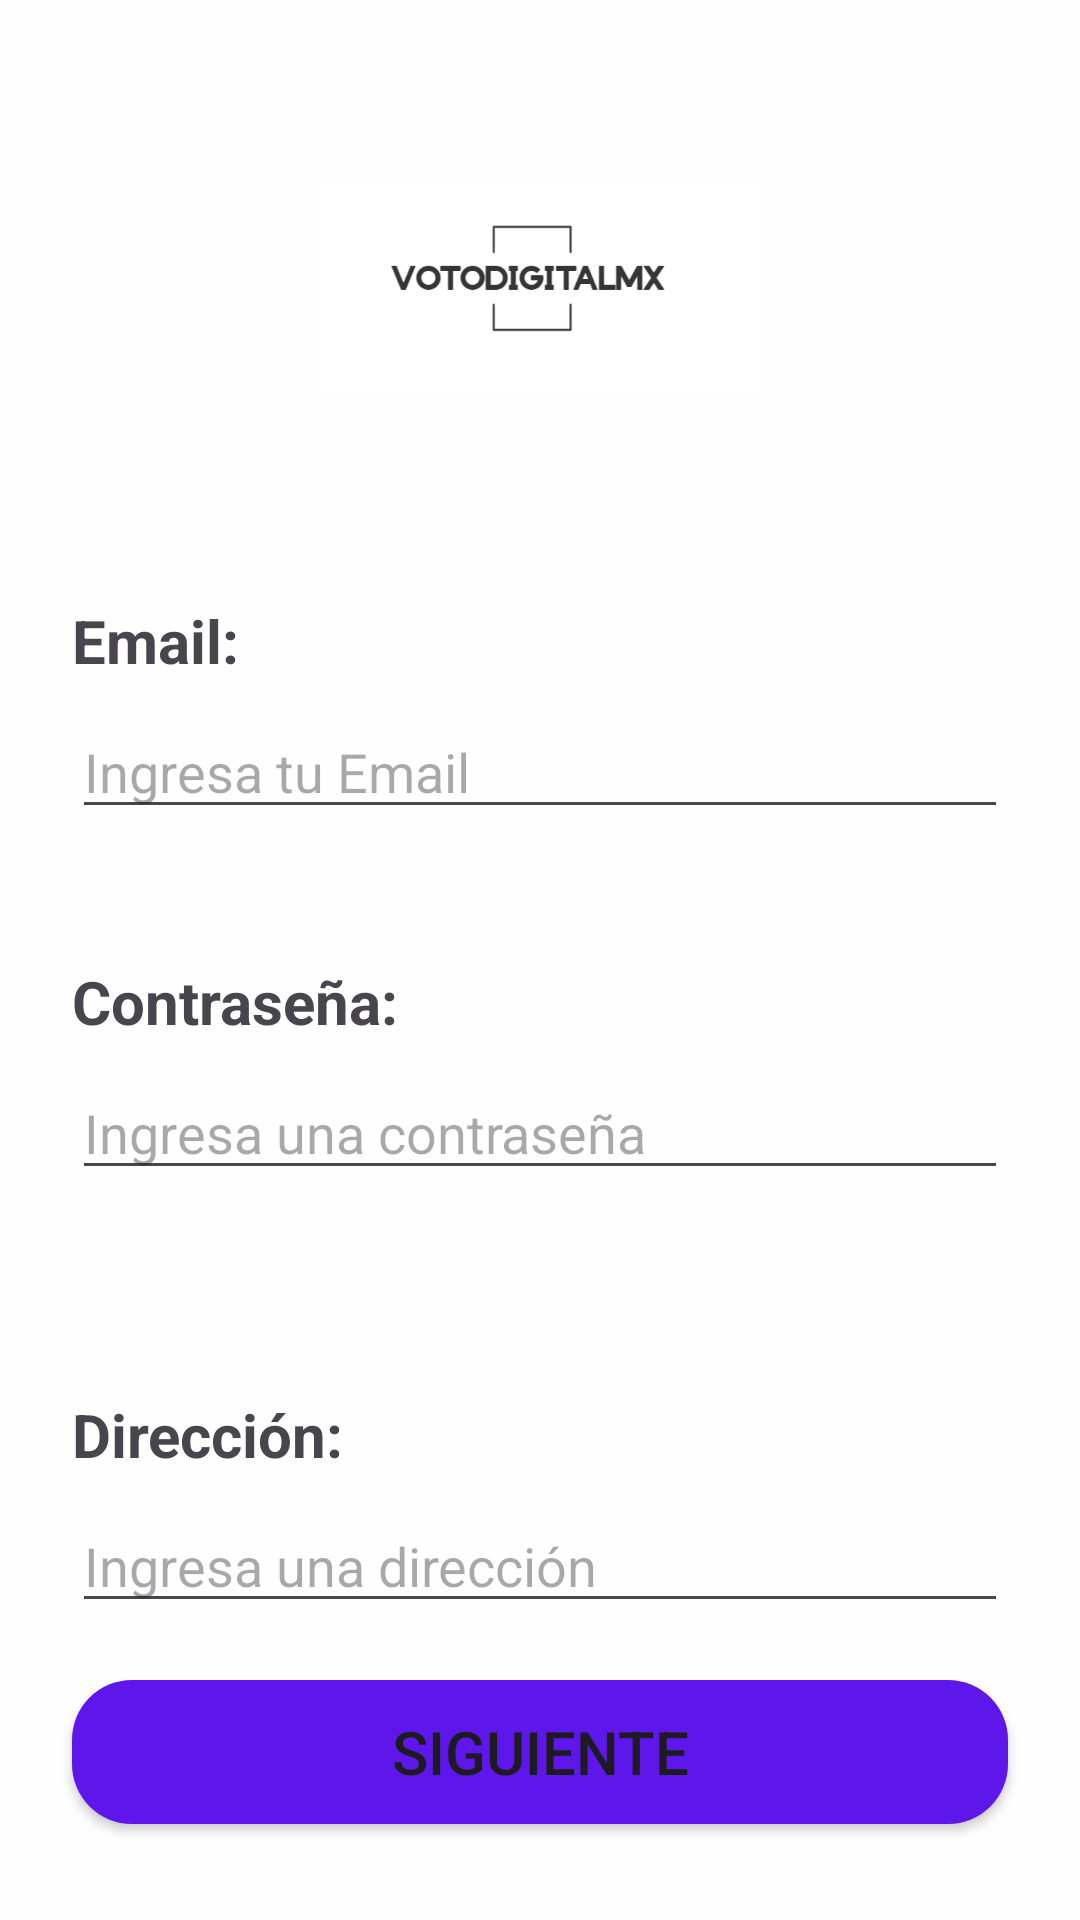

Layout XML and referenced resources for this Android screen:
<!-- AndroidManifest.xml: application theme Theme.VotoDigitalMX -->
<!-- res/layout/activity_register_2.xml -->
<?xml version="1.0" encoding="utf-8"?>
<androidx.constraintlayout.widget.ConstraintLayout xmlns:android="http://schemas.android.com/apk/res/android"
    xmlns:app="http://schemas.android.com/apk/res-auto"
    xmlns:tools="http://schemas.android.com/tools"
    android:layout_width="match_parent"
    android:layout_height="match_parent"
    android:background="#FEFEFE"
    tools:context=".RegisterPage2">

    <ImageView
        android:id="@+id/logo"
        android:layout_width="150dp"
        android:layout_height="150dp"
        android:contentDescription="Logo"
        app:layout_constraintBottom_toTopOf="@id/guideline_top"
        app:layout_constraintEnd_toEndOf="parent"
        app:layout_constraintStart_toStartOf="parent"
        app:layout_constraintTop_toTopOf="parent"
        app:srcCompat="@drawable/logo" />

    <androidx.constraintlayout.widget.Guideline
        android:id="@+id/guideline_top"
        android:layout_width="wrap_content"
        android:layout_height="wrap_content"
        android:orientation="horizontal"
        app:layout_constraintGuide_percent="0.3" />

    <TextView
        android:id="@+id/email_user"
        android:layout_width="0dp"
        android:layout_height="wrap_content"
        android:layout_marginStart="24dp"
        android:layout_marginTop="8dp"
        android:layout_marginEnd="24dp"
        android:text="Email:"
        android:textSize="20sp"
        android:textStyle="bold"
        app:layout_constraintEnd_toEndOf="parent"
        app:layout_constraintHorizontal_bias="0.0"
        app:layout_constraintStart_toStartOf="parent"
        app:layout_constraintTop_toBottomOf="@id/guideline_top" />

    <EditText
        android:id="@+id/email_user_input"
        android:layout_width="0dp"
        android:layout_height="wrap_content"
        android:layout_marginStart="24dp"
        android:layout_marginTop="8dp"
        android:layout_marginEnd="24dp"
        android:ems="10"
        android:hint="Ingresa tu Email"
        android:textColor="#000000"
        android:inputType="textEmailAddress"
        app:layout_constraintEnd_toEndOf="parent"
        app:layout_constraintStart_toStartOf="parent"
        app:layout_constraintTop_toBottomOf="@id/email_user" />

    <TextView
        android:id="@+id/password_user"
        android:layout_width="0dp"
        android:layout_height="wrap_content"
        android:layout_marginStart="24dp"
        android:layout_marginTop="44dp"
        android:layout_marginEnd="24dp"
        android:text="Contraseña:"
        android:textSize="20sp"
        android:textStyle="bold"
        app:layout_constraintEnd_toEndOf="parent"
        app:layout_constraintHorizontal_bias="1.0"
        app:layout_constraintStart_toStartOf="parent"
        app:layout_constraintTop_toBottomOf="@id/email_user_input" />

    <EditText
        android:id="@+id/password_user_input"
        android:layout_width="0dp"
        android:layout_height="wrap_content"
        android:layout_marginStart="24dp"
        android:layout_marginTop="8dp"
        android:layout_marginEnd="24dp"
        android:ems="10"
        android:hint="Ingresa una contraseña"
        android:textColor="#000000"
        android:inputType="textPassword"
        app:layout_constraintEnd_toEndOf="parent"
        app:layout_constraintStart_toStartOf="parent"
        app:layout_constraintTop_toBottomOf="@id/password_user" />

    
    <TextView
        android:id="@+id/error_message"
        android:layout_width="0dp"
        android:layout_height="wrap_content"
        android:layout_marginStart="24dp"
        android:layout_marginTop="8dp"
        android:layout_marginEnd="24dp"
        android:textColor="@android:color/holo_red_dark"
        android:textSize="14sp"
        android:visibility="gone"
        android:text=""
        app:layout_constraintTop_toBottomOf="@id/password_user_input"
        app:layout_constraintStart_toStartOf="parent"
        app:layout_constraintEnd_toEndOf="parent"/>

    <TextView
        android:id="@+id/adress_user"
        android:layout_width="0dp"
        android:layout_height="wrap_content"
        android:layout_marginStart="24dp"
        android:layout_marginTop="68dp"
        android:layout_marginEnd="24dp"
        android:text="Dirección:"
        android:textSize="20sp"
        android:textStyle="bold"
        app:layout_constraintEnd_toEndOf="parent"
        app:layout_constraintHorizontal_bias="1.0"
        app:layout_constraintStart_toStartOf="parent"
        app:layout_constraintTop_toBottomOf="@id/password_user_input" />

    <EditText
        android:id="@+id/adress_user_input"
        android:layout_width="0dp"
        android:layout_height="wrap_content"
        android:layout_marginStart="24dp"
        android:layout_marginTop="8dp"
        android:layout_marginEnd="24dp"
        android:ems="10"
        android:hint="Ingresa una dirección"
        android:textColor="#000000"
        android:inputType="text"
        app:layout_constraintEnd_toEndOf="parent"
        app:layout_constraintStart_toStartOf="parent"
        app:layout_constraintTop_toBottomOf="@id/adress_user" />

    <Button
        android:id="@+id/next_button"
        android:layout_width="0dp"
        android:layout_height="wrap_content"
        android:layout_marginStart="24dp"
        android:layout_marginEnd="24dp"
        android:layout_marginBottom="32dp"
        android:background="@drawable/rounded_button"
        android:text="Siguiente"
        android:textSize="20sp"
        app:layout_constraintBottom_toBottomOf="parent"
        app:layout_constraintEnd_toEndOf="parent"
        app:layout_constraintStart_toStartOf="parent" />

</androidx.constraintlayout.widget.ConstraintLayout>
<!-- resources referenced by this layout -->
<resources>
  <!-- drawable logo: png bitmap (drawable, 8838 bytes) -->
  <!-- drawable rounded_button (drawable) -->
  <?xml version="1.0" encoding="utf-8"?>
  <shape xmlns:android="http://schemas.android.com/apk/res/android">
      <corners android:radius="20dp" />
      <solid android:color="#5E17EA"/>
  </shape>
  <style name="Theme.VotoDigitalMX" parent="Base.Theme.VotoDigitalMX" />
  <style name="Base.Theme.VotoDigitalMX" parent="Theme.Material3.DayNight.NoActionBar">
          
          
      </style>
</resources>
